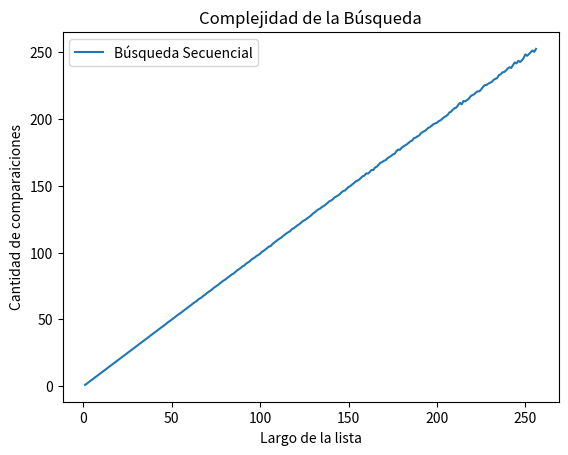

Write the Python code that produced this figure.
# -*- coding: utf-8 -*-
"""
Created on Mon Sep  7 09:51:22 2020

[redacted]

"""

def busqueda_secuencial_(lista,e):
    '''Si e está en la lista devuelve el índice de su primer aparición, 
    de lo contrario devuelve -1.
    '''
    comps = 0 #inicializo en cero la cantidad de comparaciones
    pos = -1
    for i,z in enumerate(lista):
        comps += 1 #sumo la comparación que estoy por hacer
        if z == e:
            pos = i
            break
    return pos, comps

import random

def generar_lista(n,m):
    l = random.sample(range(m),k=n)
    l.sort()
    return l

def generar_elemento(m):
    return random.randint(0,m-1)


m = 1000000
n = 100
lista = generar_lista(n,m)

#aca comienza el experimento
e = generar_elemento(m)
print(e)
comps = busqueda_secuencial_(lista,e)[1]
print(comps)


m = 10000
n = 100
k = 1000
lista = generar_lista(n,m)

def experimento_secuencial_promedio(lista,m,k):
    comps_tot = 0
    for i in range(k):
        e = generar_elemento(m)
        comps_tot += busqueda_secuencial_(lista,e)[1]

    comps_prom = comps_tot / k
    return comps_prom

import matplotlib.pyplot as plt
import numpy as np

m = 10000
k = 1000

largos = np.arange(256)+1 #estos son los largos de listas que voy a usar
comps_promedio = np.zeros(256) #aca guardo el promedio de comparaciones sobre una lista de largo i, para i entre 1 y 256.

for i, n in enumerate(largos):
    lista = generar_lista(n,m) # genero lista de largo n
    comps_promedio[i] = experimento_secuencial_promedio(lista,m,k)

#ahora grafico largos de listas contra operaciones promedio de búsqueda.
plt.plot(largos,comps_promedio,label='Búsqueda Secuencial')
plt.xlabel("Largo de la lista")
plt.ylabel("Cantidad de comparaiciones")
plt.title("Complejidad de la Búsqueda")
plt.legend()